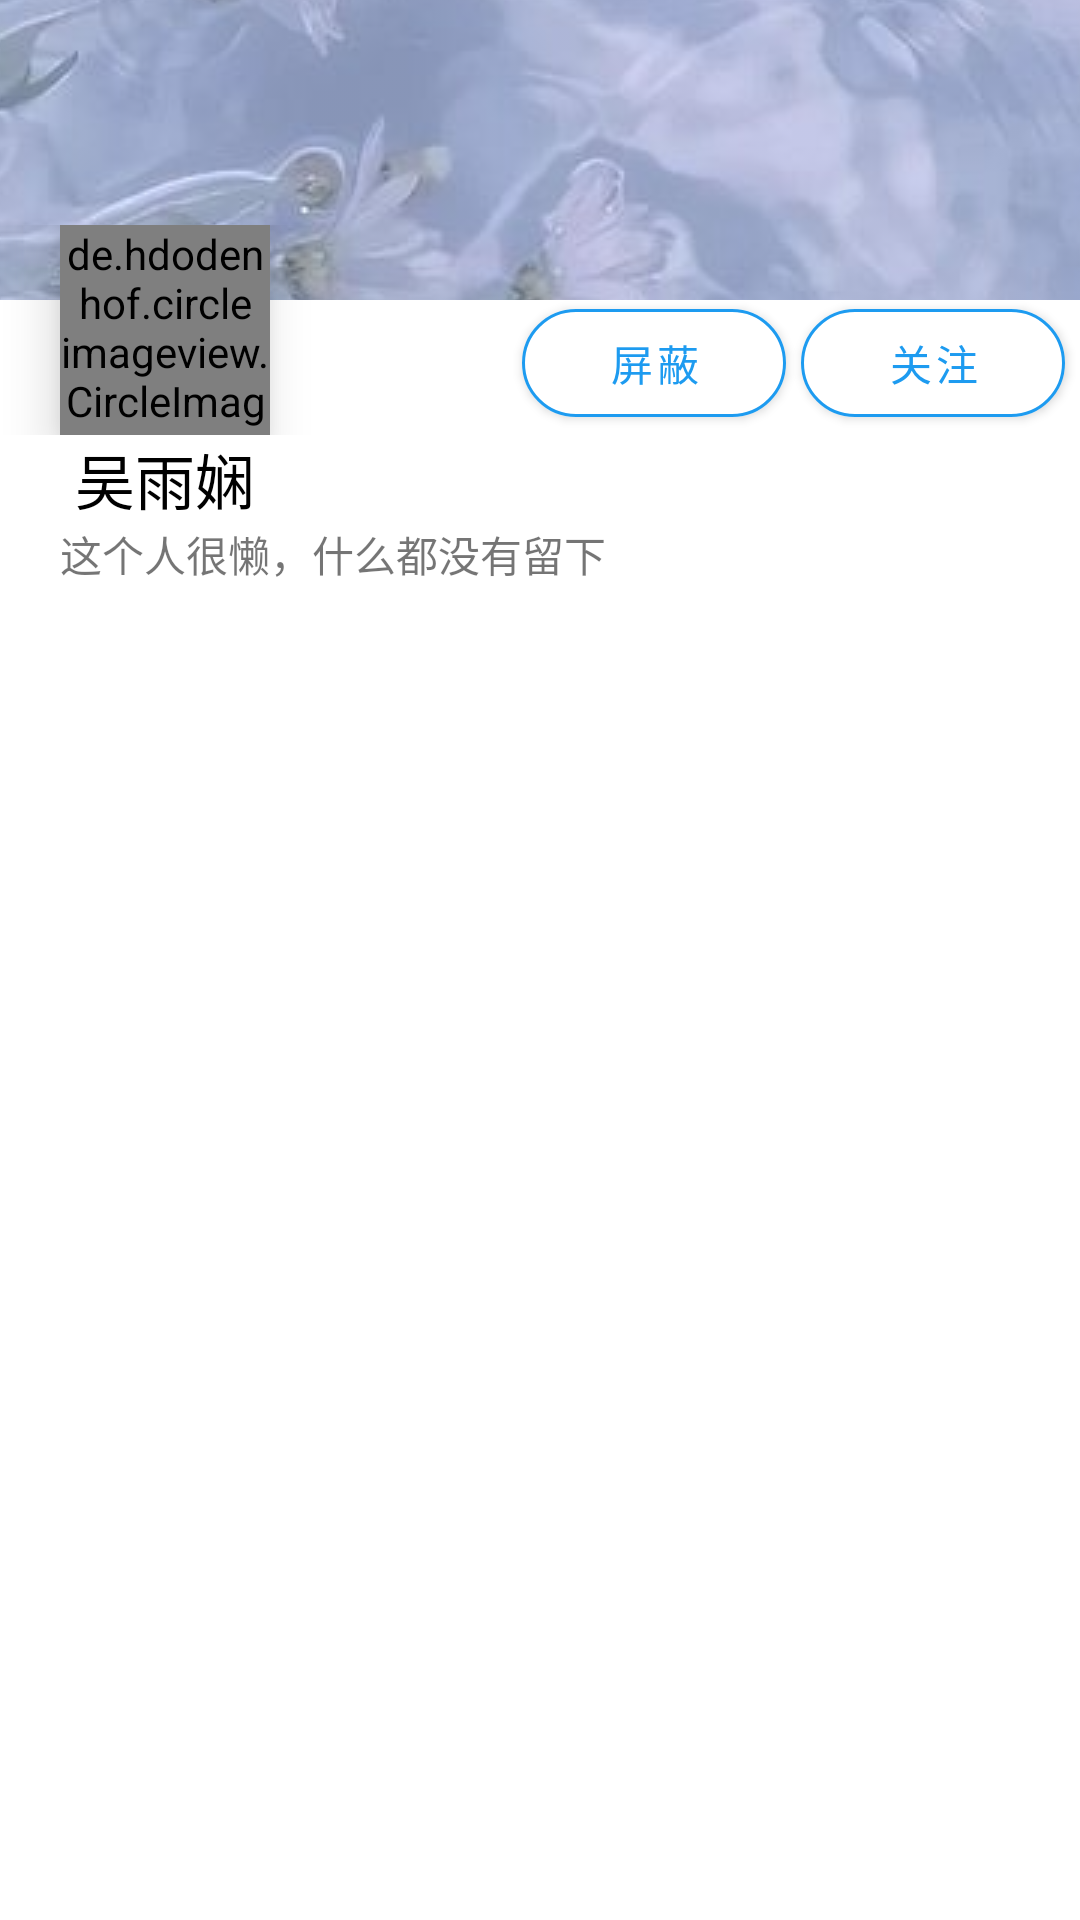

Reconstruct the res/layout file that produces this screen, plus the resources it refers to.
<!-- AndroidManifest.xml: application theme Theme.Forum -->
<!-- res/layout/activity_other_home.xml -->
<?xml version="1.0" encoding="utf-8"?>
<androidx.constraintlayout.widget.ConstraintLayout xmlns:android="http://schemas.android.com/apk/res/android"
    xmlns:app="http://schemas.android.com/apk/res-auto"
    xmlns:tools="http://schemas.android.com/tools"
    android:layout_width="match_parent"
    android:layout_height="match_parent"
    tools:context=".ui.PersonalPage.OtherHomeActivity">

    <FrameLayout
        android:id="@+id/other_top_content"
        android:layout_width="match_parent"
        android:layout_height="100dp"
        app:layout_constraintTop_toTopOf="parent">
        <ImageView
            android:layout_width="match_parent"
            android:layout_height="match_parent"
            android:src="@drawable/homepage_background"
            android:scaleType="center"
            android:alpha="0.65"
            android:contentDescription="@string/user_info_background_image" />
    </FrameLayout>

    <LinearLayout
        android:id="@+id/other_avatar_layout"
        app:layout_constraintTop_toTopOf="@+id/other_top_content"
        android:layout_width="match_parent"
        android:layout_height="70dp"
        android:orientation="horizontal"
        android:layout_marginTop="75dp">

        <de.hdodenhof.circleimageview.CircleImageView
            android:id="@+id/other_my_avatar"
            android:layout_width="70dp"
            android:layout_height="70dp"
            android:layout_gravity="start"
            android:layout_marginLeft="20dp"
            android:layout_marginTop="212dp"
            android:src="@drawable/test"
            android:elevation="10dp"
            app:civ_border_color="@color/white"
            app:civ_border_width="2dp"
            android:layout_marginStart="20dp" />

        <TextView
            android:layout_width="wrap_content"
            android:layout_height="wrap_content"
            android:layout_weight="1"/>

        <Button
            android:id="@+id/block_button"
            android:layout_width="wrap_content"
            android:layout_height="wrap_content"
            android:layout_gravity="bottom"
            android:layout_marginRight="5dp"
            android:textColor="#1d9bf0"
            android:text="屏蔽"
            app:cornerRadius="20dp"
            app:backgroundTint="#ffffff"
            app:strokeColor="#1d9bf0"
            app:strokeWidth="1dp"/>

        <Button
            android:id="@+id/concern_button"
            android:layout_width="wrap_content"
            android:layout_height="wrap_content"
            android:layout_gravity="bottom"
            android:layout_marginRight="5dp"
            android:textColor="#1d9bf0"
            android:text="关注"
            app:cornerRadius="20dp"
            app:backgroundTint="#ffffff"
            app:strokeColor="#1d9bf0"
            app:strokeWidth="1dp"/>


    </LinearLayout>
    <LinearLayout
        android:id="@+id/other_home_info"
        app:layout_constraintTop_toBottomOf="@id/other_avatar_layout"
        android:layout_width="match_parent"
        android:layout_height="wrap_content"
        android:orientation="vertical">

        <TextView
            android:id="@+id/other_my_nickname"
            android:layout_width="70dp"
            android:layout_height="wrap_content"
            android:text="吴雨娴"
            android:textColor="@color/black"
            android:textAlignment="center"
            android:textSize="20dp"
            android:layout_marginLeft="20dp"/>
        <TextView
            android:id="@+id/other_aboutme"
            android:layout_width="match_parent"
            android:layout_height="wrap_content"
            android:layout_marginLeft="20dp"
            android:layout_marginRight="20dp"
            android:text="这个人很懒，什么都没有留下"/>
        <TextView
            android:layout_width="match_parent"
            android:layout_height="30dp"
            android:background="@color/white"/>
        <TextView
            android:layout_width="match_parent"
            android:layout_height="1dp"
            android:background="@drawable/back_gradient"/>
    </LinearLayout>

    <androidx.recyclerview.widget.RecyclerView
        android:id="@+id/other_home_recycler_view"
        android:layout_width="match_parent"
        android:layout_height="0dp"
        android:background="@drawable/back_gradient"
        app:layout_constraintTop_toBottomOf="@+id/other_home_info"
        app:layout_constraintBottom_toBottomOf="parent"/>
</androidx.constraintlayout.widget.ConstraintLayout>
<!-- resources referenced by this layout -->
<resources>
  <color name="black">#FF000000</color>
  <color name="white">#FFFFFFFF</color>
  <!-- drawable homepage_background: jpeg bitmap (drawable, 67340 bytes) -->
  <!-- drawable test: jpg bitmap (drawable, 70208 bytes) -->
  <string name="user_info_background_image">User Info Background Image</string>
  <style name="Theme.Forum" parent="Theme.MaterialComponents.DayNight.DarkActionBar">
          
          <item name="colorPrimary">@color/purple_500</item>
          <item name="colorPrimaryVariant">@color/purple_700</item>
          <item name="colorOnPrimary">@color/black</item>
          
          <item name="colorSecondary">@color/teal_200</item>
          <item name="colorSecondaryVariant">@color/teal_700</item>
          <item name="colorOnSecondary">@color/black</item>
          
          <item name="android:statusBarColor" tools:targetApi="l">?attr/colorPrimaryVariant</item>
          
      </style>
  <color name="purple_500">#FF6200EE</color>
  <color name="purple_700">#FF3700B3</color>
  <color name="teal_200">#FF03DAC5</color>
  <color name="teal_700">#FF018786</color>
</resources>
